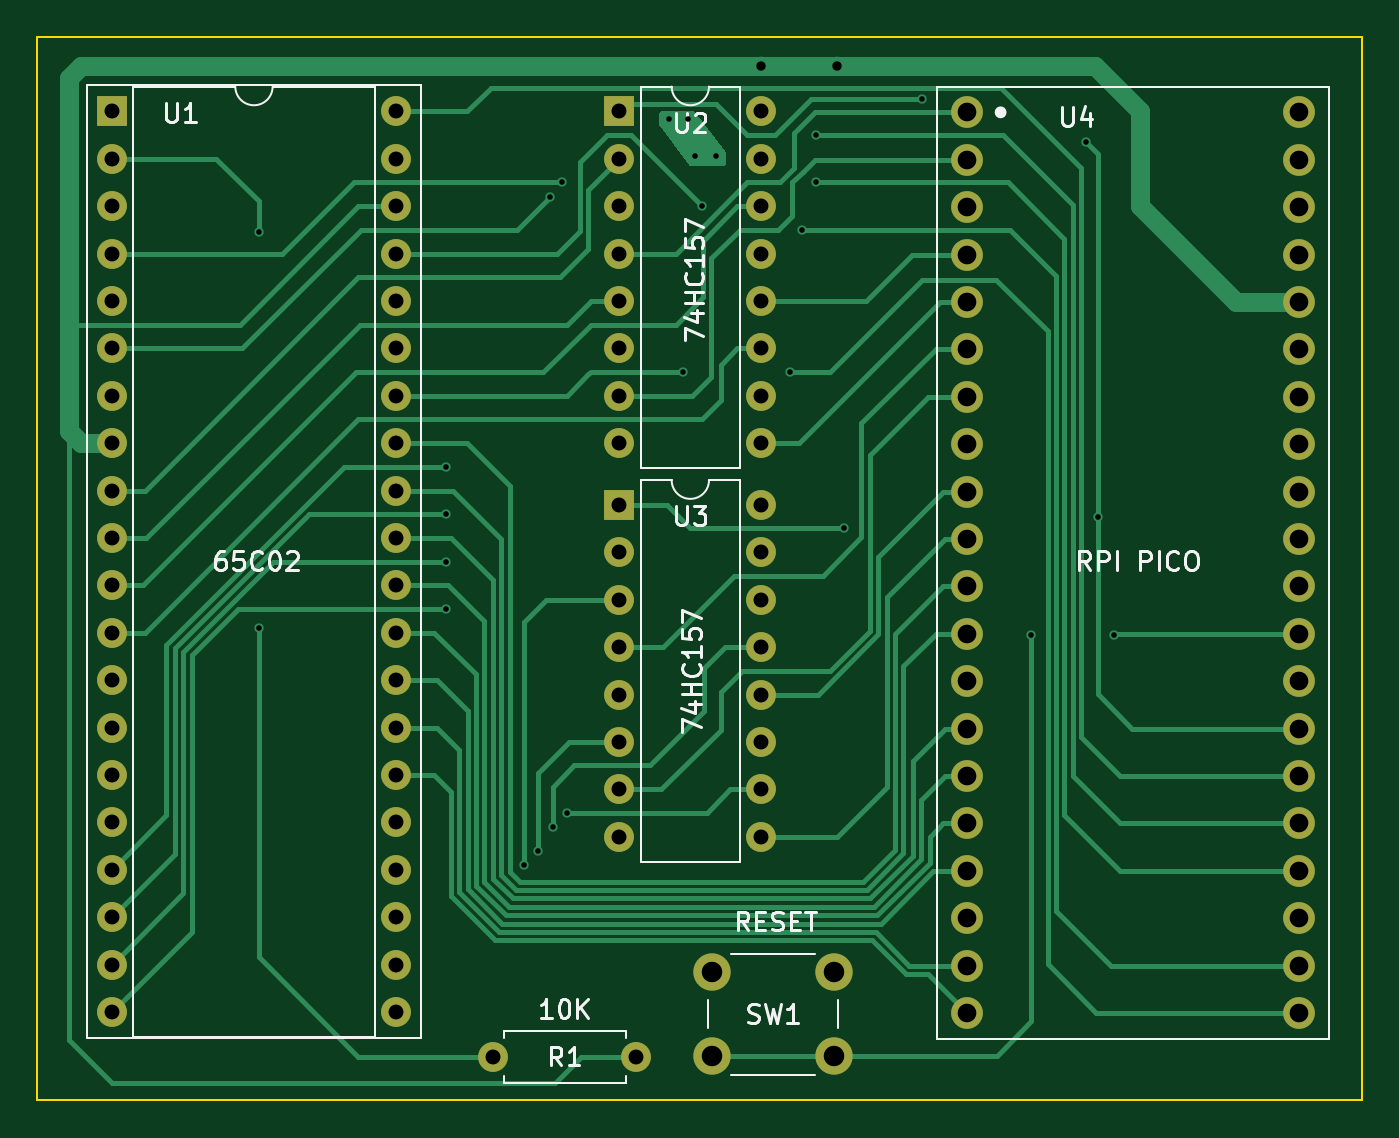
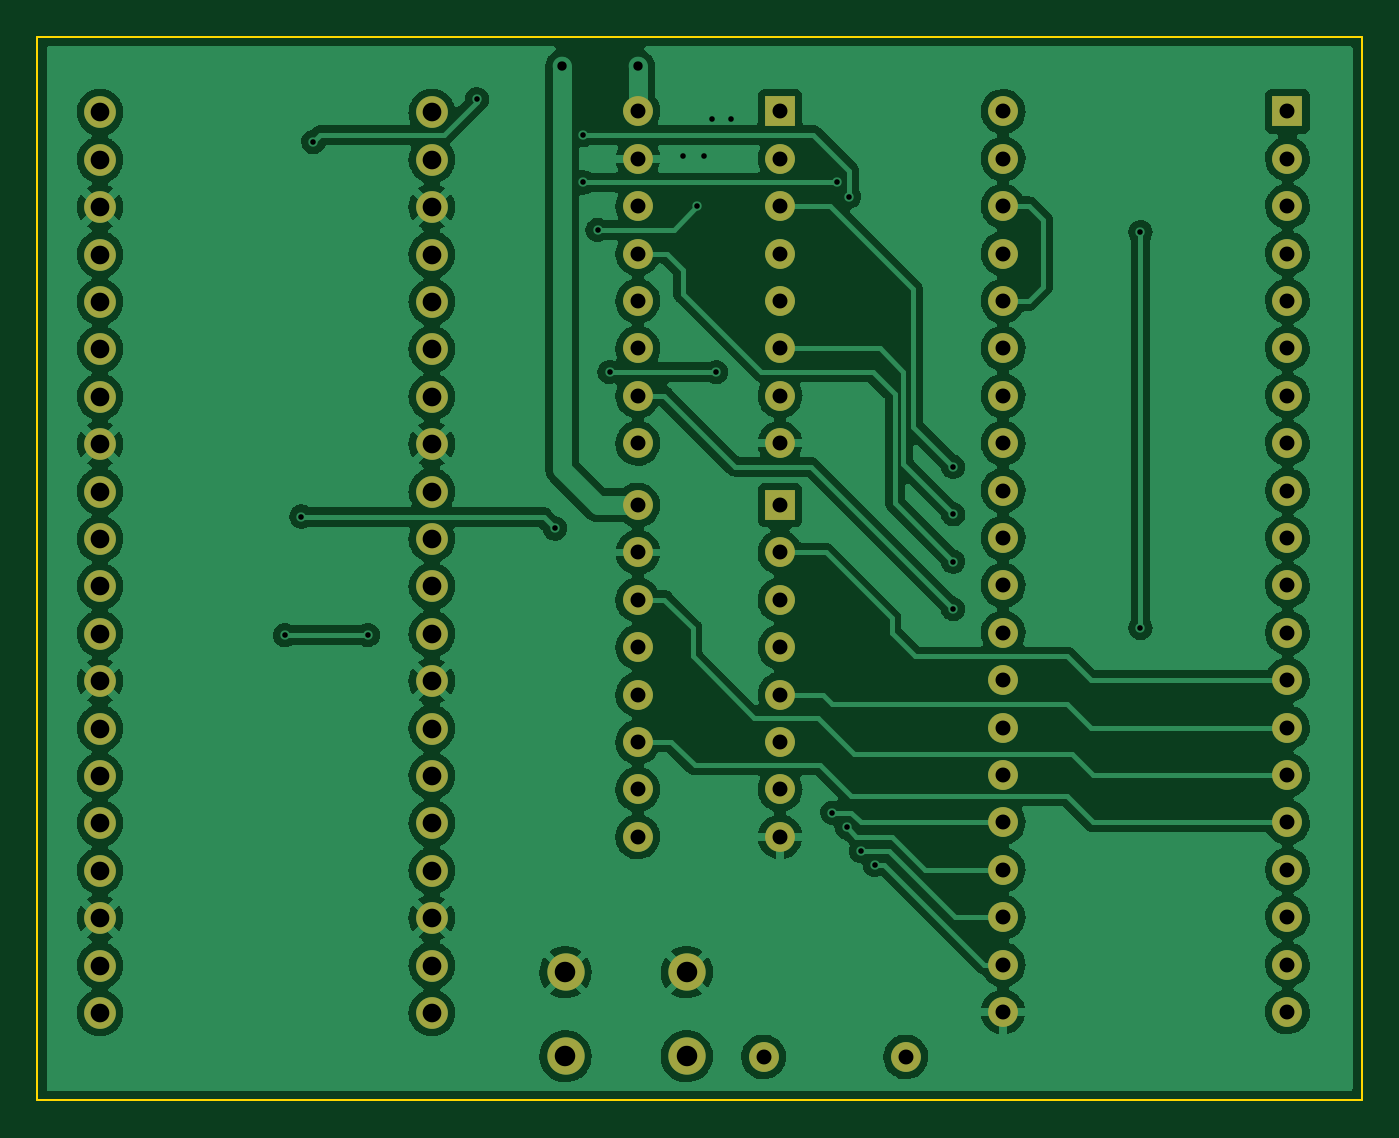
Circuit board: 11 layer files. Board 71.0 x 57.0 mm.
- bottom_copper: pico_apple1-B_Cu.gbr (236952 bytes)
- bottom_mask: pico_apple1-B_Mask.gbr (3556 bytes)
- paste: pico_apple1-B_Paste.gbr (458 bytes)
- bottom_silk: pico_apple1-B_Silkscreen.gbr (459 bytes)
- outline: pico_apple1-Edge_Cuts.gbr (680 bytes)
- top_copper: pico_apple1-F_Cu.gbr (23728 bytes)
- top_mask: pico_apple1-F_Mask.gbr (3556 bytes)
- paste: pico_apple1-F_Paste.gbr (458 bytes)
- top_silk: pico_apple1-F_Silkscreen.gbr (14120 bytes)
- drill: pico_apple1-NPTH.drl (272 bytes)
- drill: pico_apple1-PTH.drl (2752 bytes)

=== bottom_copper: pico_apple1-B_Cu.gbr (236952 bytes, source omitted) ===
=== bottom_mask: pico_apple1-B_Mask.gbr ===
%TF.GenerationSoftware,KiCad,Pcbnew,(6.0.8)*%
%TF.CreationDate,2022-11-05T16:02:49+08:00*%
%TF.ProjectId,pico_apple1,7069636f-5f61-4707-906c-65312e6b6963,rev?*%
%TF.SameCoordinates,Original*%
%TF.FileFunction,Soldermask,Bot*%
%TF.FilePolarity,Negative*%
%FSLAX46Y46*%
G04 Gerber Fmt 4.6, Leading zero omitted, Abs format (unit mm)*
G04 Created by KiCad (PCBNEW (6.0.8)) date 2022-11-05 16:02:49*
%MOMM*%
%LPD*%
G01*
G04 APERTURE LIST*
%ADD10C,1.700000*%
%ADD11O,1.600000X1.600000*%
%ADD12R,1.600000X1.600000*%
%ADD13C,2.000000*%
%ADD14C,1.600000*%
G04 APERTURE END LIST*
D10*
%TO.C,U4*%
X77724000Y-40949000D03*
X77724000Y-43489000D03*
X77724000Y-46029000D03*
X77724000Y-48569000D03*
X77724000Y-51109000D03*
X77724000Y-53649000D03*
X77724000Y-56189000D03*
X77724000Y-58729000D03*
X77724000Y-61269000D03*
X77724000Y-63809000D03*
X77724000Y-66349000D03*
X77724000Y-68889000D03*
X77724000Y-71429000D03*
X77724000Y-73969000D03*
X77724000Y-76509000D03*
X77724000Y-79049000D03*
X77724000Y-81589000D03*
X77724000Y-84129000D03*
X77724000Y-86669000D03*
X77724000Y-89209000D03*
X95504000Y-89209000D03*
X95504000Y-86669000D03*
X95504000Y-84129000D03*
X95504000Y-81589000D03*
X95504000Y-79049000D03*
X95504000Y-76509000D03*
X95504000Y-73969000D03*
X95504000Y-71429000D03*
X95504000Y-68889000D03*
X95504000Y-66349000D03*
X95504000Y-63809000D03*
X95504000Y-61269000D03*
X95504000Y-58729000D03*
X95504000Y-56189000D03*
X95504000Y-53649000D03*
X95504000Y-51109000D03*
X95504000Y-48569000D03*
X95504000Y-46029000D03*
X95504000Y-43489000D03*
X95504000Y-40949000D03*
%TD*%
D11*
%TO.C,U3*%
X66685000Y-61991000D03*
X66685000Y-64531000D03*
X66685000Y-67071000D03*
X66685000Y-69611000D03*
X66685000Y-72151000D03*
X66685000Y-74691000D03*
X66685000Y-77231000D03*
X66685000Y-79771000D03*
X59065000Y-79771000D03*
X59065000Y-77231000D03*
X59065000Y-74691000D03*
X59065000Y-72151000D03*
X59065000Y-69611000D03*
X59065000Y-67071000D03*
X59065000Y-64531000D03*
D12*
X59065000Y-61991000D03*
%TD*%
%TO.C,U2*%
X59065000Y-40899000D03*
D11*
X59065000Y-43439000D03*
X59065000Y-45979000D03*
X59065000Y-48519000D03*
X59065000Y-51059000D03*
X59065000Y-53599000D03*
X59065000Y-56139000D03*
X59065000Y-58679000D03*
X66685000Y-58679000D03*
X66685000Y-56139000D03*
X66685000Y-53599000D03*
X66685000Y-51059000D03*
X66685000Y-48519000D03*
X66685000Y-45979000D03*
X66685000Y-43439000D03*
X66685000Y-40899000D03*
%TD*%
D12*
%TO.C,U1*%
X31872000Y-40899000D03*
D11*
X31872000Y-43439000D03*
X31872000Y-45979000D03*
X31872000Y-48519000D03*
X31872000Y-51059000D03*
X31872000Y-53599000D03*
X31872000Y-56139000D03*
X31872000Y-58679000D03*
X31872000Y-61219000D03*
X31872000Y-63759000D03*
X31872000Y-66299000D03*
X31872000Y-68839000D03*
X31872000Y-71379000D03*
X31872000Y-73919000D03*
X31872000Y-76459000D03*
X31872000Y-78999000D03*
X31872000Y-81539000D03*
X31872000Y-84079000D03*
X31872000Y-86619000D03*
X31872000Y-89159000D03*
X47112000Y-89159000D03*
X47112000Y-86619000D03*
X47112000Y-84079000D03*
X47112000Y-81539000D03*
X47112000Y-78999000D03*
X47112000Y-76459000D03*
X47112000Y-73919000D03*
X47112000Y-71379000D03*
X47112000Y-68839000D03*
X47112000Y-66299000D03*
X47112000Y-63759000D03*
X47112000Y-61219000D03*
X47112000Y-58679000D03*
X47112000Y-56139000D03*
X47112000Y-53599000D03*
X47112000Y-51059000D03*
X47112000Y-48519000D03*
X47112000Y-45979000D03*
X47112000Y-43439000D03*
X47112000Y-40899000D03*
%TD*%
D13*
%TO.C,SW1*%
X70560000Y-91531000D03*
X64060000Y-91531000D03*
X70560000Y-87031000D03*
X64060000Y-87031000D03*
%TD*%
D11*
%TO.C,R1*%
X59944000Y-91567000D03*
D14*
X52324000Y-91567000D03*
%TD*%
M02*

=== paste: pico_apple1-B_Paste.gbr ===
%TF.GenerationSoftware,KiCad,Pcbnew,(6.0.8)*%
%TF.CreationDate,2022-11-05T16:02:49+08:00*%
%TF.ProjectId,pico_apple1,7069636f-5f61-4707-906c-65312e6b6963,rev?*%
%TF.SameCoordinates,Original*%
%TF.FileFunction,Paste,Bot*%
%TF.FilePolarity,Positive*%
%FSLAX46Y46*%
G04 Gerber Fmt 4.6, Leading zero omitted, Abs format (unit mm)*
G04 Created by KiCad (PCBNEW (6.0.8)) date 2022-11-05 16:02:49*
%MOMM*%
%LPD*%
G01*
G04 APERTURE LIST*
G04 APERTURE END LIST*
M02*

=== bottom_silk: pico_apple1-B_Silkscreen.gbr ===
%TF.GenerationSoftware,KiCad,Pcbnew,(6.0.8)*%
%TF.CreationDate,2022-11-05T16:02:49+08:00*%
%TF.ProjectId,pico_apple1,7069636f-5f61-4707-906c-65312e6b6963,rev?*%
%TF.SameCoordinates,Original*%
%TF.FileFunction,Legend,Bot*%
%TF.FilePolarity,Positive*%
%FSLAX46Y46*%
G04 Gerber Fmt 4.6, Leading zero omitted, Abs format (unit mm)*
G04 Created by KiCad (PCBNEW (6.0.8)) date 2022-11-05 16:02:49*
%MOMM*%
%LPD*%
G01*
G04 APERTURE LIST*
G04 APERTURE END LIST*
M02*

=== outline: pico_apple1-Edge_Cuts.gbr ===
%TF.GenerationSoftware,KiCad,Pcbnew,(6.0.8)*%
%TF.CreationDate,2022-11-05T16:02:49+08:00*%
%TF.ProjectId,pico_apple1,7069636f-5f61-4707-906c-65312e6b6963,rev?*%
%TF.SameCoordinates,Original*%
%TF.FileFunction,Profile,NP*%
%FSLAX46Y46*%
G04 Gerber Fmt 4.6, Leading zero omitted, Abs format (unit mm)*
G04 Created by KiCad (PCBNEW (6.0.8)) date 2022-11-05 16:02:49*
%MOMM*%
%LPD*%
G01*
G04 APERTURE LIST*
%TA.AperFunction,Profile*%
%ADD10C,0.100000*%
%TD*%
G04 APERTURE END LIST*
D10*
X27872000Y-93899000D02*
X27872000Y-36899000D01*
X98872000Y-93899000D02*
X27872000Y-93899000D01*
X98872000Y-36899000D02*
X98872000Y-93899000D01*
X27872000Y-36899000D02*
X98872000Y-36899000D01*
M02*

=== top_copper: pico_apple1-F_Cu.gbr (23728 bytes, source omitted) ===
=== top_mask: pico_apple1-F_Mask.gbr ===
%TF.GenerationSoftware,KiCad,Pcbnew,(6.0.8)*%
%TF.CreationDate,2022-11-05T16:02:49+08:00*%
%TF.ProjectId,pico_apple1,7069636f-5f61-4707-906c-65312e6b6963,rev?*%
%TF.SameCoordinates,Original*%
%TF.FileFunction,Soldermask,Top*%
%TF.FilePolarity,Negative*%
%FSLAX46Y46*%
G04 Gerber Fmt 4.6, Leading zero omitted, Abs format (unit mm)*
G04 Created by KiCad (PCBNEW (6.0.8)) date 2022-11-05 16:02:49*
%MOMM*%
%LPD*%
G01*
G04 APERTURE LIST*
%ADD10C,1.700000*%
%ADD11O,1.600000X1.600000*%
%ADD12R,1.600000X1.600000*%
%ADD13C,2.000000*%
%ADD14C,1.600000*%
G04 APERTURE END LIST*
D10*
%TO.C,U4*%
X77724000Y-40949000D03*
X77724000Y-43489000D03*
X77724000Y-46029000D03*
X77724000Y-48569000D03*
X77724000Y-51109000D03*
X77724000Y-53649000D03*
X77724000Y-56189000D03*
X77724000Y-58729000D03*
X77724000Y-61269000D03*
X77724000Y-63809000D03*
X77724000Y-66349000D03*
X77724000Y-68889000D03*
X77724000Y-71429000D03*
X77724000Y-73969000D03*
X77724000Y-76509000D03*
X77724000Y-79049000D03*
X77724000Y-81589000D03*
X77724000Y-84129000D03*
X77724000Y-86669000D03*
X77724000Y-89209000D03*
X95504000Y-89209000D03*
X95504000Y-86669000D03*
X95504000Y-84129000D03*
X95504000Y-81589000D03*
X95504000Y-79049000D03*
X95504000Y-76509000D03*
X95504000Y-73969000D03*
X95504000Y-71429000D03*
X95504000Y-68889000D03*
X95504000Y-66349000D03*
X95504000Y-63809000D03*
X95504000Y-61269000D03*
X95504000Y-58729000D03*
X95504000Y-56189000D03*
X95504000Y-53649000D03*
X95504000Y-51109000D03*
X95504000Y-48569000D03*
X95504000Y-46029000D03*
X95504000Y-43489000D03*
X95504000Y-40949000D03*
%TD*%
D11*
%TO.C,U3*%
X66685000Y-61991000D03*
X66685000Y-64531000D03*
X66685000Y-67071000D03*
X66685000Y-69611000D03*
X66685000Y-72151000D03*
X66685000Y-74691000D03*
X66685000Y-77231000D03*
X66685000Y-79771000D03*
X59065000Y-79771000D03*
X59065000Y-77231000D03*
X59065000Y-74691000D03*
X59065000Y-72151000D03*
X59065000Y-69611000D03*
X59065000Y-67071000D03*
X59065000Y-64531000D03*
D12*
X59065000Y-61991000D03*
%TD*%
%TO.C,U2*%
X59065000Y-40899000D03*
D11*
X59065000Y-43439000D03*
X59065000Y-45979000D03*
X59065000Y-48519000D03*
X59065000Y-51059000D03*
X59065000Y-53599000D03*
X59065000Y-56139000D03*
X59065000Y-58679000D03*
X66685000Y-58679000D03*
X66685000Y-56139000D03*
X66685000Y-53599000D03*
X66685000Y-51059000D03*
X66685000Y-48519000D03*
X66685000Y-45979000D03*
X66685000Y-43439000D03*
X66685000Y-40899000D03*
%TD*%
D12*
%TO.C,U1*%
X31872000Y-40899000D03*
D11*
X31872000Y-43439000D03*
X31872000Y-45979000D03*
X31872000Y-48519000D03*
X31872000Y-51059000D03*
X31872000Y-53599000D03*
X31872000Y-56139000D03*
X31872000Y-58679000D03*
X31872000Y-61219000D03*
X31872000Y-63759000D03*
X31872000Y-66299000D03*
X31872000Y-68839000D03*
X31872000Y-71379000D03*
X31872000Y-73919000D03*
X31872000Y-76459000D03*
X31872000Y-78999000D03*
X31872000Y-81539000D03*
X31872000Y-84079000D03*
X31872000Y-86619000D03*
X31872000Y-89159000D03*
X47112000Y-89159000D03*
X47112000Y-86619000D03*
X47112000Y-84079000D03*
X47112000Y-81539000D03*
X47112000Y-78999000D03*
X47112000Y-76459000D03*
X47112000Y-73919000D03*
X47112000Y-71379000D03*
X47112000Y-68839000D03*
X47112000Y-66299000D03*
X47112000Y-63759000D03*
X47112000Y-61219000D03*
X47112000Y-58679000D03*
X47112000Y-56139000D03*
X47112000Y-53599000D03*
X47112000Y-51059000D03*
X47112000Y-48519000D03*
X47112000Y-45979000D03*
X47112000Y-43439000D03*
X47112000Y-40899000D03*
%TD*%
D13*
%TO.C,SW1*%
X70560000Y-91531000D03*
X64060000Y-91531000D03*
X70560000Y-87031000D03*
X64060000Y-87031000D03*
%TD*%
D11*
%TO.C,R1*%
X59944000Y-91567000D03*
D14*
X52324000Y-91567000D03*
%TD*%
M02*

=== paste: pico_apple1-F_Paste.gbr ===
%TF.GenerationSoftware,KiCad,Pcbnew,(6.0.8)*%
%TF.CreationDate,2022-11-05T16:02:49+08:00*%
%TF.ProjectId,pico_apple1,7069636f-5f61-4707-906c-65312e6b6963,rev?*%
%TF.SameCoordinates,Original*%
%TF.FileFunction,Paste,Top*%
%TF.FilePolarity,Positive*%
%FSLAX46Y46*%
G04 Gerber Fmt 4.6, Leading zero omitted, Abs format (unit mm)*
G04 Created by KiCad (PCBNEW (6.0.8)) date 2022-11-05 16:02:49*
%MOMM*%
%LPD*%
G01*
G04 APERTURE LIST*
G04 APERTURE END LIST*
M02*

=== top_silk: pico_apple1-F_Silkscreen.gbr (14120 bytes, source omitted) ===
=== drill: pico_apple1-NPTH.drl ===
M48
; DRILL file {KiCad (6.0.8)} date Sat Nov  5 16:03:13 2022
; FORMAT={-:-/ absolute / inch / decimal}
; #@! TF.CreationDate,2022-11-05T16:03:13+08:00
; #@! TF.GenerationSoftware,Kicad,Pcbnew,(6.0.8)
; #@! TF.FileFunction,NonPlated,1,2,NPTH
FMAT,2
INCH
%
G90
G05
T0
M30

=== drill: pico_apple1-PTH.drl ===
M48
; DRILL file {KiCad (6.0.8)} date Sat Nov  5 16:03:13 2022
; FORMAT={-:-/ absolute / inch / decimal}
; #@! TF.CreationDate,2022-11-05T16:03:13+08:00
; #@! TF.GenerationSoftware,Kicad,Pcbnew,(6.0.8)
; #@! TF.FileFunction,Plated,1,2,PTH
FMAT,2
INCH
; #@! TA.AperFunction,Plated,PTH,ViaDrill
T1C0.0118
; #@! TA.AperFunction,Plated,PTH,ViaDrill
T2C0.0197
; #@! TA.AperFunction,Plated,PTH,ComponentDrill
T3C0.0315
; #@! TA.AperFunction,Plated,PTH,ComponentDrill
T4C0.0394
; #@! TA.AperFunction,Plated,PTH,ComponentDrill
T5C0.0433
%
G90
G05
T1
X1.565Y-1.865
X1.565Y-2.7
X1.96Y-2.36
X1.96Y-2.46
X1.96Y-2.56
X1.96Y-2.66
X2.125Y-3.2
X2.155Y-3.17
X2.18Y-1.79
X2.185Y-3.12
X2.205Y-1.76
X2.215Y-3.09
X2.4298Y-1.6252
X2.46Y-2.16
X2.4698Y-1.6252
X2.4848Y-1.7052
X2.5Y-1.81
X2.5298Y-1.7052
X2.685Y-2.16
X2.71Y-1.86
X2.74Y-1.66
X2.74Y-1.76
X2.8Y-2.49
X2.965Y-1.585
X3.195Y-2.715
X3.31Y-1.675
X3.335Y-2.465
X3.37Y-2.715
T2
X2.625Y-1.515
X2.785Y-1.515
T3
X1.2548Y-1.6102
X1.2548Y-1.7102
X1.2548Y-1.8102
X1.2548Y-1.9102
X1.2548Y-2.0102
X1.2548Y-2.1102
X1.2548Y-2.2102
X1.2548Y-2.3102
X1.2548Y-2.4102
X1.2548Y-2.5102
X1.2548Y-2.6102
X1.2548Y-2.7102
X1.2548Y-2.8102
X1.2548Y-2.9102
X1.2548Y-3.0102
X1.2548Y-3.1102
X1.2548Y-3.2102
X1.2548Y-3.3102
X1.2548Y-3.4102
X1.2548Y-3.5102
X1.8548Y-1.6102
X1.8548Y-1.7102
X1.8548Y-1.8102
X1.8548Y-1.9102
X1.8548Y-2.0102
X1.8548Y-2.1102
X1.8548Y-2.2102
X1.8548Y-2.3102
X1.8548Y-2.4102
X1.8548Y-2.5102
X1.8548Y-2.6102
X1.8548Y-2.7102
X1.8548Y-2.8102
X1.8548Y-2.9102
X1.8548Y-3.0102
X1.8548Y-3.1102
X1.8548Y-3.2102
X1.8548Y-3.3102
X1.8548Y-3.4102
X1.8548Y-3.5102
X2.06Y-3.605
X2.3254Y-1.6102
X2.3254Y-1.7102
X2.3254Y-1.8102
X2.3254Y-1.9102
X2.3254Y-2.0102
X2.3254Y-2.1102
X2.3254Y-2.2102
X2.3254Y-2.3102
X2.3254Y-2.4406
X2.3254Y-2.5406
X2.3254Y-2.6406
X2.3254Y-2.7406
X2.3254Y-2.8406
X2.3254Y-2.9406
X2.3254Y-3.0406
X2.3254Y-3.1406
X2.36Y-3.605
X2.6254Y-1.6102
X2.6254Y-1.7102
X2.6254Y-1.8102
X2.6254Y-1.9102
X2.6254Y-2.0102
X2.6254Y-2.1102
X2.6254Y-2.2102
X2.6254Y-2.3102
X2.6254Y-2.4406
X2.6254Y-2.5406
X2.6254Y-2.6406
X2.6254Y-2.7406
X2.6254Y-2.8406
X2.6254Y-2.9406
X2.6254Y-3.0406
X2.6254Y-3.1406
T4
X3.06Y-1.6122
X3.06Y-1.7122
X3.06Y-1.8122
X3.06Y-1.9122
X3.06Y-2.0122
X3.06Y-2.1122
X3.06Y-2.2122
X3.06Y-2.3122
X3.06Y-2.4122
X3.06Y-2.5122
X3.06Y-2.6122
X3.06Y-2.7122
X3.06Y-2.8122
X3.06Y-2.9122
X3.06Y-3.0122
X3.06Y-3.1122
X3.06Y-3.2122
X3.06Y-3.3122
X3.06Y-3.4122
X3.06Y-3.5122
X3.76Y-1.6122
X3.76Y-1.7122
X3.76Y-1.8122
X3.76Y-1.9122
X3.76Y-2.0122
X3.76Y-2.1122
X3.76Y-2.2122
X3.76Y-2.3122
X3.76Y-2.4122
X3.76Y-2.5122
X3.76Y-2.6122
X3.76Y-2.7122
X3.76Y-2.8122
X3.76Y-2.9122
X3.76Y-3.0122
X3.76Y-3.1122
X3.76Y-3.2122
X3.76Y-3.3122
X3.76Y-3.4122
X3.76Y-3.5122
T5
X2.522Y-3.4264
X2.522Y-3.6036
X2.778Y-3.4264
X2.778Y-3.6036
T0
M30

